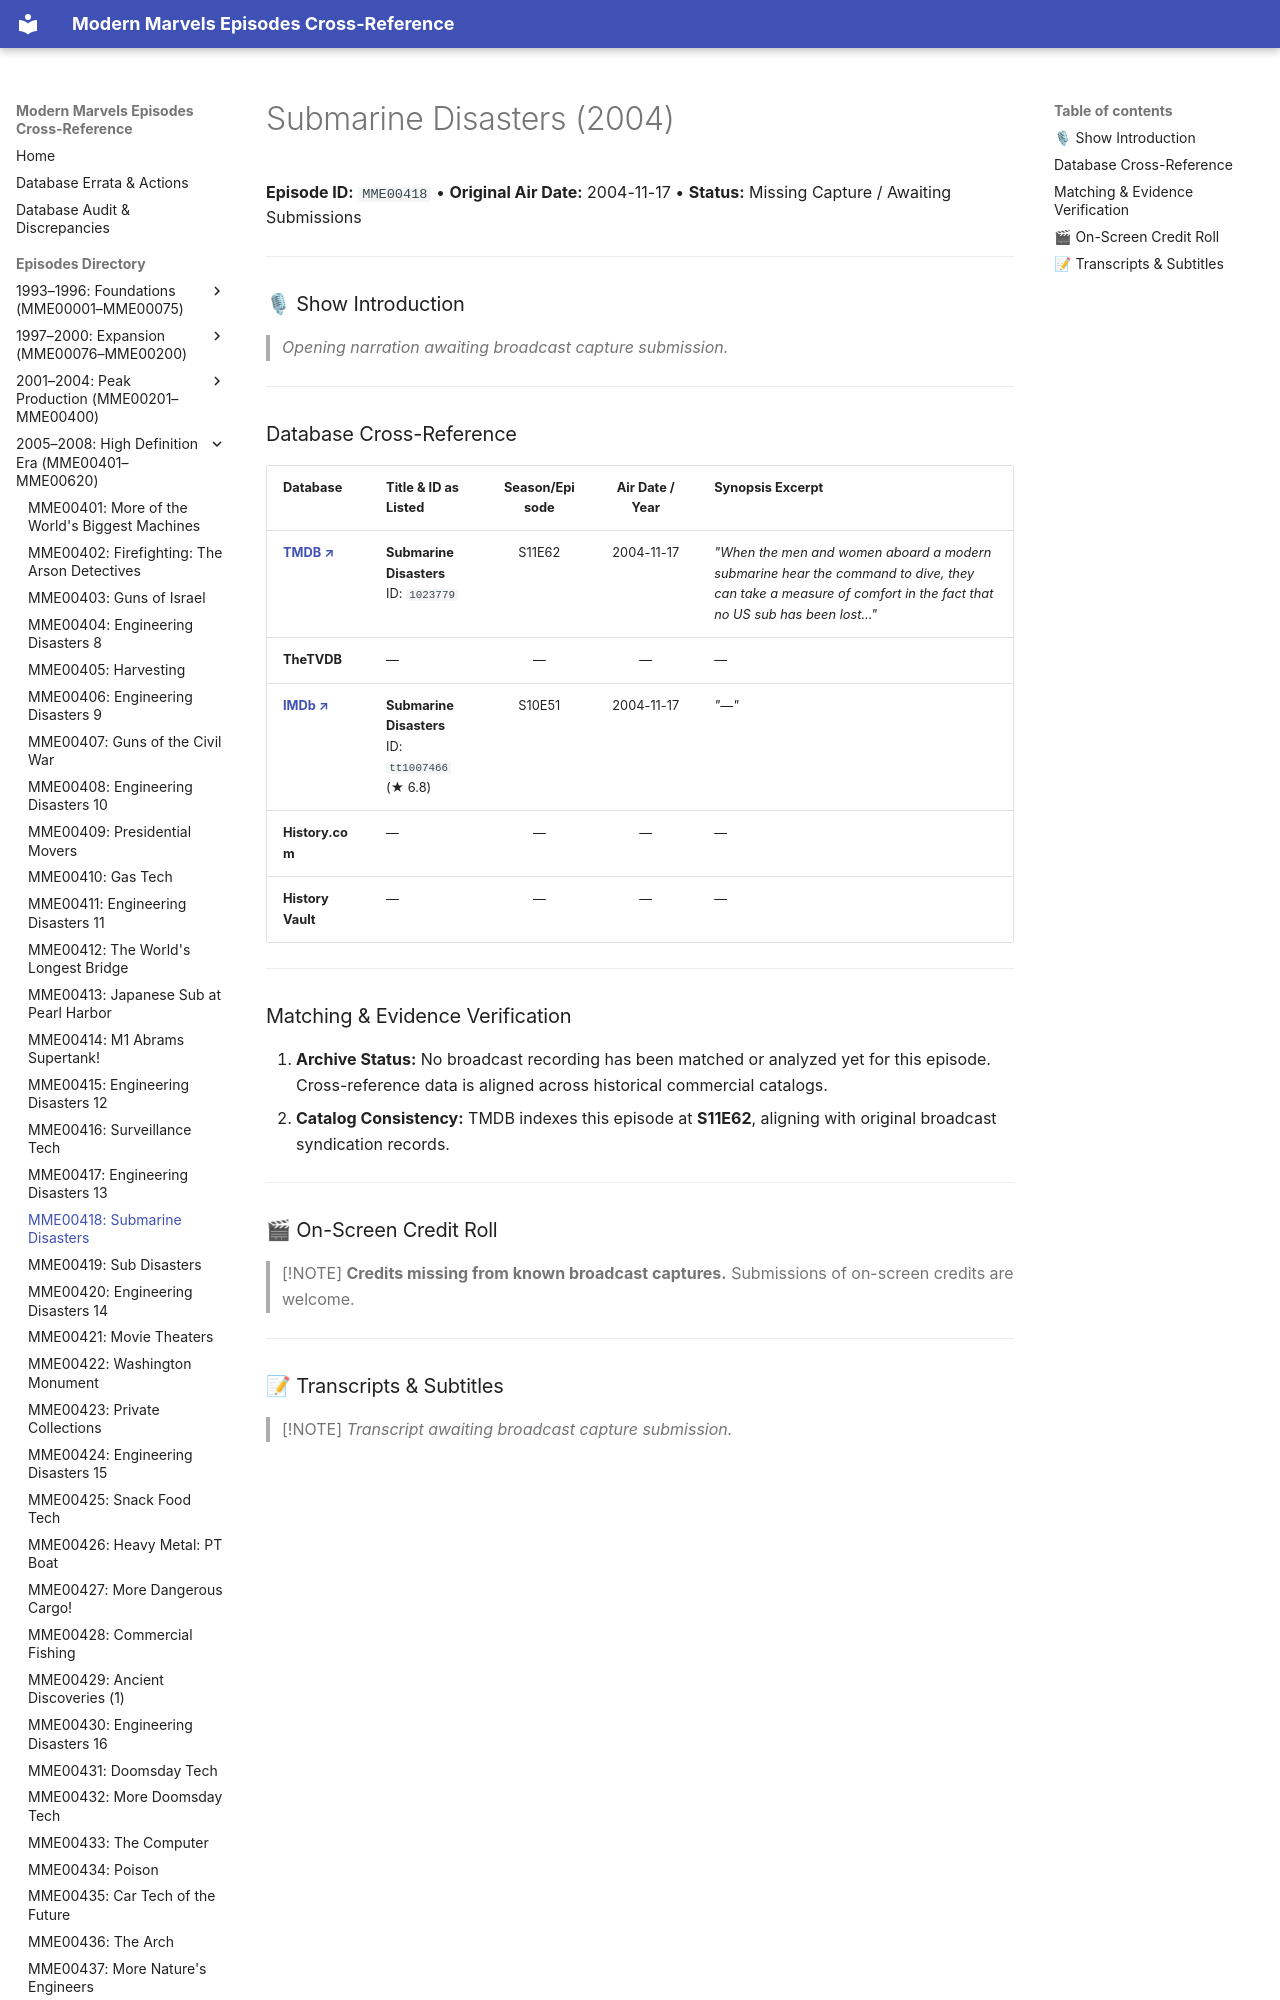

repository: ModernMarvelsFan/ModernMarvels · page: episodes/MME00418/index.html · generator: mkdocs

# Submarine Disasters (2004)

**Episode ID:** `MME00418` • **Original Air Date:** 2004-11-17 • **Status:** Missing Capture / Awaiting Submissions

---

### 🎙 Show Introduction

> *Opening narration awaiting broadcast capture submission.*

---
